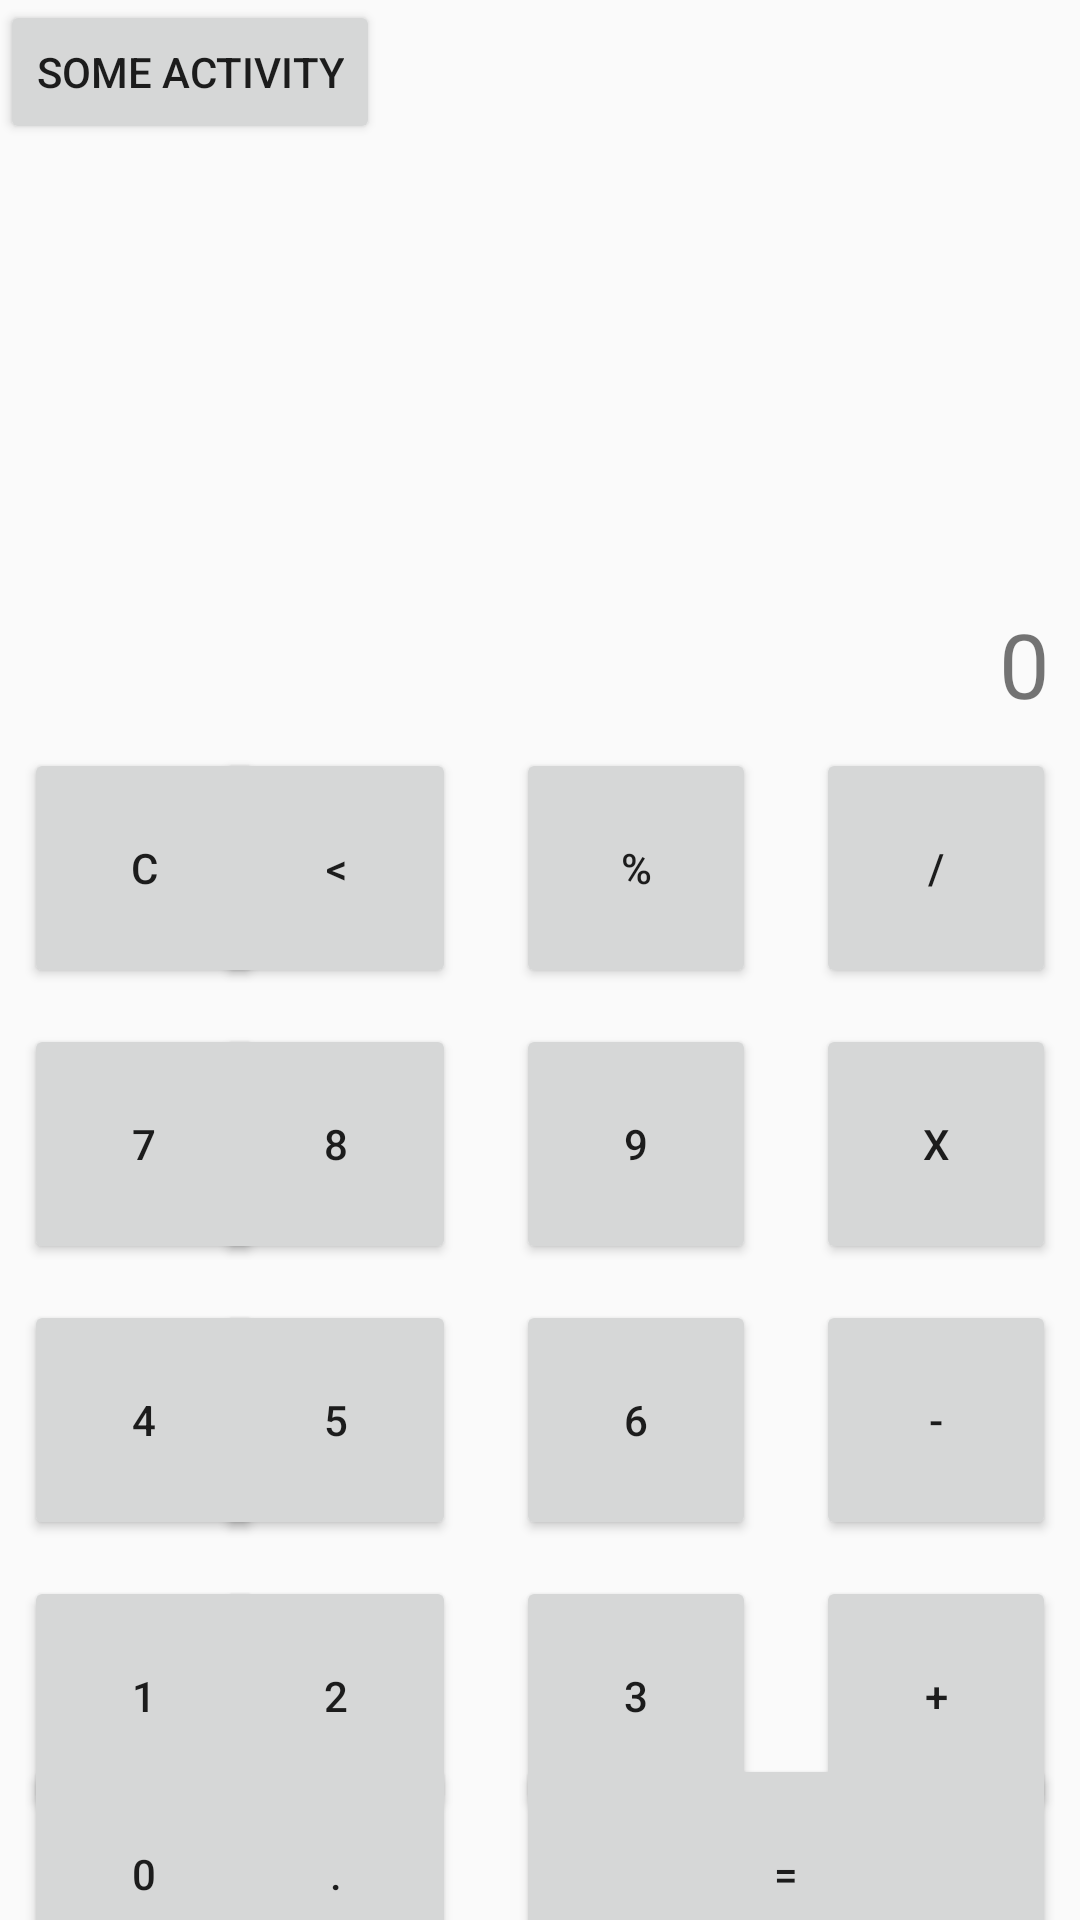

Produce the Android XML layout that renders to this screen, including the resource entries it uses.
<!-- AndroidManifest.xml: application theme AppTheme -->
<!-- res/layout/activity_main.xml -->
<?xml version="1.0" encoding="utf-8"?>
<androidx.constraintlayout.widget.ConstraintLayout
        xmlns:android="http://schemas.android.com/apk/res/android"
        xmlns:tools="http://schemas.android.com/tools"
        xmlns:app="http://schemas.android.com/apk/res-auto"
        android:layout_width="match_parent"
        android:layout_height="match_parent"
        tools:context=".MainCalculator">
    <Button
            android:layout_width="wrap_content"
            android:layout_height="wrap_content"
            android:id="@+id/btnSome"
            android:text="some activity"
            app:layout_constraintTop_toTopOf="parent"
            app:layout_constraintLeft_toLeftOf="parent"/>

    <TextView
            android:scrollbars="vertical"
            android:id="@+id/historyTextView"
            android:textSize="20dp"
            android:gravity="right"
            android:textStyle="italic"
            android:paddingLeft="0dp"
            android:paddingRight="10dp"
            android:layout_width="match_parent" android:layout_height="wrap_content"
            app:layout_constraintBottom_toTopOf="@+id/resultTextView" android:layout_marginTop="8dp"
            app:layout_constraintTop_toTopOf="parent" app:layout_constraintEnd_toEndOf="parent"
            app:layout_constraintStart_toStartOf="parent" android:layout_marginStart="8dp"/>

    <TextView
            android:layout_width="match_parent"
            android:layout_height="wrap_content"
            android:text="0"
            android:paddingLeft="0dp"
            android:paddingRight="10dp"
            android:textSize="30dp"
            android:gravity="right"
            app:layout_constraintBottom_toBottomOf="parent"
            app:layout_constraintLeft_toLeftOf="parent"
            app:layout_constraintRight_toRightOf="parent"
            app:layout_constraintTop_toTopOf="parent" app:layout_constraintHorizontal_bias="0.0"
            app:layout_constraintVertical_bias="0.335" android:id="@+id/resultTextView" android:layout_marginLeft="1dp"
    />

    <Button android:id="@+id/btnDivide"
            android:text="/"
            android:layout_width="80dp" android:layout_height="80dp"
            app:layout_constraintTop_toBottomOf="@+id/resultTextView"
            android:layout_marginTop="8dp" app:layout_constraintEnd_toEndOf="parent" android:layout_marginEnd="8dp"
    />

    <Button android:id="@+id/btnPercent"
            android:layout_width="80dp" android:layout_height="80dp"
            android:text="%"
            app:layout_constraintEnd_toStartOf="@+id/btnDivide"
            android:layout_marginTop="8dp" app:layout_constraintTop_toBottomOf="@+id/resultTextView"
            android:layout_marginEnd="20dp"/>


    <Button android:id="@+id/btnRemove"
            android:text="@string/left_arrow"
            android:layout_width="80dp" android:layout_height="80dp"
            app:layout_constraintEnd_toStartOf="@+id/btnPercent"
            android:layout_marginTop="8dp"
            app:layout_constraintTop_toBottomOf="@+id/resultTextView"
            android:layout_marginEnd="20dp"
    />

    <Button android:id="@+id/btnDelete"
            android:text="C"
            android:layout_width="80dp" android:layout_height="80dp"
            app:layout_constraintEnd_toStartOf="@+id/btnRemove"
            android:layout_marginEnd="20dp"
            app:layout_constraintStart_toStartOf="parent"
            android:layout_marginStart="8dp"
            app:layout_constraintHorizontal_bias="0.0" android:layout_marginTop="8dp"
            app:layout_constraintTop_toBottomOf="@+id/resultTextView"/>

    <Button android:id="@+id/btnMultiply"
            android:text="x"
            android:layout_width="80dp" android:layout_height="80dp"
            android:layout_marginTop="12dp"
            app:layout_constraintTop_toBottomOf="@+id/btnDivide"
            app:layout_constraintEnd_toEndOf="parent" android:layout_marginEnd="8dp"
    />

    <Button android:id="@+id/btn9"
            android:text="9"
            android:layout_width="80dp" android:layout_height="80dp"
            android:layout_marginTop="12dp"
            app:layout_constraintTop_toBottomOf="@+id/btnPercent"
            app:layout_constraintEnd_toStartOf="@+id/btnMultiply" android:layout_marginEnd="20dp"/>

    <Button android:id="@+id/btn8"
            android:text="8"
            android:layout_width="80dp" android:layout_height="80dp"
            app:layout_constraintEnd_toStartOf="@+id/btn9" android:layout_marginEnd="20dp"
            app:layout_constraintTop_toBottomOf="@+id/btnRemove" android:layout_marginTop="12dp"/>

    <Button android:id="@+id/btn7"
            android:text="7"
            android:layout_width="80dp" android:layout_height="80dp"
            android:layout_marginTop="12dp"
            app:layout_constraintTop_toBottomOf="@+id/btnDelete" app:layout_constraintStart_toStartOf="parent"
            android:layout_marginStart="8dp" app:layout_constraintEnd_toStartOf="@+id/btn8"
            android:layout_marginEnd="20dp" app:layout_constraintHorizontal_bias="0.0"/>

    <Button android:id="@+id/btnMinus"
            android:text="-"
            android:layout_width="80dp" android:layout_height="80dp"
            android:layout_marginTop="12dp"
            app:layout_constraintTop_toBottomOf="@+id/btnMultiply"
            app:layout_constraintEnd_toEndOf="parent" android:layout_marginEnd="8dp"
    />

    <Button android:id="@+id/btnPlus"
            android:text="+"
            android:layout_width="80dp" android:layout_height="80dp"
            android:layout_marginTop="12dp"
            app:layout_constraintTop_toBottomOf="@+id/btnMinus"
            app:layout_constraintEnd_toEndOf="parent" android:layout_marginEnd="8dp"
    />

    <Button android:id="@+id/btnEquals"
            android:text="="
            android:layout_width="180dp" android:layout_height="80dp"
            android:layout_marginTop="12dp"
            app:layout_constraintTop_toBottomOf="@+id/btnPlus"
            app:layout_constraintEnd_toEndOf="parent" android:layout_marginEnd="8dp"
            android:layout_marginBottom="8dp" app:layout_constraintBottom_toBottomOf="parent"/>

    <Button android:id="@+id/btn6"
            android:text="6"
            android:layout_width="80dp" android:layout_height="80dp"
            app:layout_constraintEnd_toStartOf="@+id/btnMinus" android:layout_marginEnd="20dp"
            android:layout_marginTop="12dp" app:layout_constraintTop_toBottomOf="@+id/btn9"
    />

    <Button android:id="@+id/btn5"
            android:text="5"
            android:layout_width="80dp" android:layout_height="80dp"
            app:layout_constraintEnd_toStartOf="@+id/btn6" android:layout_marginEnd="20dp"
            android:layout_marginTop="12dp"
            app:layout_constraintTop_toBottomOf="@+id/btn8"/>

    <Button android:id="@+id/btn4"
            android:text="4"
            android:layout_width="80dp" android:layout_height="80dp"
            app:layout_constraintEnd_toStartOf="@+id/btn5" android:layout_marginEnd="20dp"
            app:layout_constraintStart_toStartOf="parent" android:layout_marginStart="8dp"
            android:layout_marginTop="12dp" app:layout_constraintTop_toBottomOf="@+id/btn7"
            app:layout_constraintHorizontal_bias="0.0"/>

    <Button android:id="@+id/btn3"
            android:text="3"
            android:layout_width="80dp" android:layout_height="80dp"
            app:layout_constraintEnd_toStartOf="@+id/btnPlus" android:layout_marginEnd="20dp"
            android:layout_marginTop="12dp" app:layout_constraintTop_toBottomOf="@+id/btn6"
    />

    <Button android:id="@+id/btn2"
            android:text="2"
            android:layout_width="80dp" android:layout_height="80dp"
            app:layout_constraintEnd_toStartOf="@+id/btn3" android:layout_marginEnd="20dp"
            android:layout_marginTop="12dp" app:layout_constraintTop_toBottomOf="@+id/btn5"
    />

    <Button android:id="@+id/btn1"
            android:text="1"
            android:layout_width="80dp" android:layout_height="80dp"
            android:layout_marginTop="12dp"
            app:layout_constraintTop_toBottomOf="@+id/btn4" app:layout_constraintStart_toStartOf="parent"
            android:layout_marginStart="8dp" app:layout_constraintEnd_toStartOf="@+id/btn2"
            android:layout_marginEnd="20dp" app:layout_constraintHorizontal_bias="0.0"/>

    <Button android:id="@+id/btnDot"
            android:text="."
            android:layout_width="80dp" android:layout_height="80dp"
            android:layout_marginTop="12dp" app:layout_constraintTop_toBottomOf="@+id/btn2"
            app:layout_constraintEnd_toStartOf="@+id/btnEquals" android:layout_marginEnd="20dp"
            android:layout_marginBottom="8dp" app:layout_constraintBottom_toBottomOf="parent"/>

    <Button android:id="@+id/btn0"
            android:text="0"
            android:layout_width="80dp" android:layout_height="80dp"
            app:layout_constraintStart_toStartOf="parent"
            android:layout_marginStart="8dp" android:layout_marginTop="12dp"
            app:layout_constraintTop_toBottomOf="@+id/btn1" app:layout_constraintEnd_toStartOf="@+id/btnDot"
            android:layout_marginEnd="20dp" app:layout_constraintHorizontal_bias="0.0" android:layout_marginBottom="8dp"
            app:layout_constraintBottom_toBottomOf="parent"/>


</androidx.constraintlayout.widget.ConstraintLayout>
<!-- resources referenced by this layout -->
<resources>
  <string name="left_arrow">&lt;</string>
  <style name="AppTheme" parent="Theme.AppCompat.Light.DarkActionBar">
          
          <item name="colorPrimary">@color/colorPrimary</item>
          <item name="colorPrimaryDark">@color/colorPrimaryDark</item>
          <item name="colorAccent">@color/colorAccent</item>
      </style>
  <color name="colorPrimary">#FF7F00</color>
  <color name="colorPrimaryDark">#00574B</color>
  <color name="colorAccent">#D81B60</color>
</resources>
